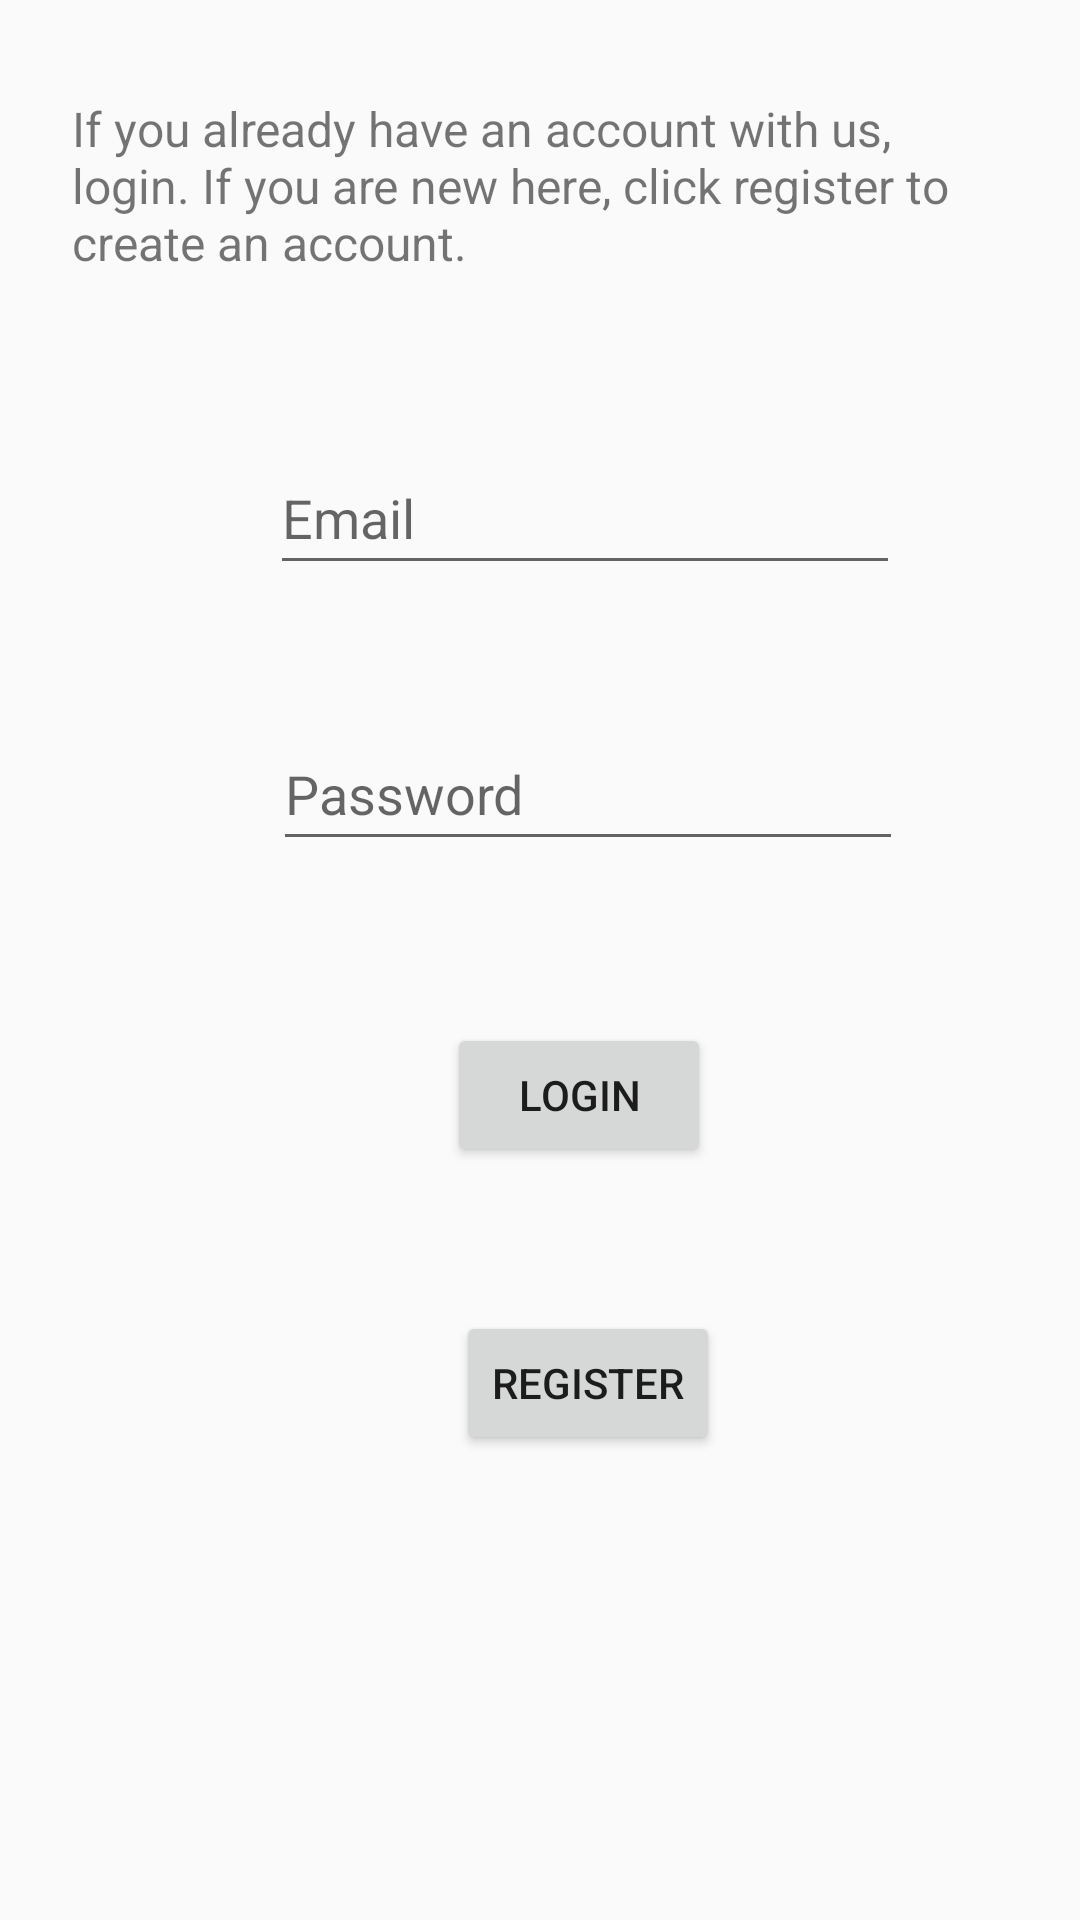

Reconstruct the res/layout file that produces this screen, plus the resources it refers to.
<!-- AndroidManifest.xml: application theme Theme.RegisterLogin -->
<!-- res/layout/activity_loginreg.xml -->
<?xml version="1.0" encoding="utf-8"?>
<android.support.constraint.ConstraintLayout xmlns:android="http://schemas.android.com/apk/res/android"
    xmlns:app="http://schemas.android.com/apk/res-auto"
    xmlns:tools="http://schemas.android.com/tools"
    android:layout_width="match_parent"
    android:layout_height="match_parent"
    tools:context=".Loginreg">

    
    <EditText
        android:id="@+id/email"
        android:layout_width="wrap_content"
        android:layout_height="wrap_content"
        android:layout_marginStart="90dp"
        android:layout_marginTop="147dp"
        android:ems="10"
        android:hint="@string/email"
        android:inputType="textEmailAddress"
        android:minHeight="48dp"
        app:layout_constraintStart_toStartOf="parent"
        app:layout_constraintTop_toTopOf="parent" />

    
    <EditText
        android:id="@+id/password"
        android:layout_width="wrap_content"
        android:layout_height="wrap_content"
        android:layout_marginStart="91dp"
        android:layout_marginTop="44dp"
        android:ems="10"
        android:hint="@string/password"
        android:inputType="textPersonName"
        android:minHeight="48dp"
        app:layout_constraintStart_toStartOf="parent"
        app:layout_constraintTop_toBottomOf="@+id/email" />

    
    <Button
        android:id="@+id/login"
        android:layout_width="wrap_content"
        android:layout_height="wrap_content"
        android:layout_marginStart="149dp"
        android:layout_marginTop="54dp"
        android:text="@string/login"
        app:layout_constraintStart_toStartOf="parent"
        app:layout_constraintTop_toBottomOf="@+id/password" />

    
    <Button
        android:id="@+id/register"
        android:layout_width="wrap_content"
        android:layout_height="wrap_content"
        android:layout_marginStart="152dp"
        android:layout_marginTop="150dp"
        android:text="@string/register"
        app:layout_constraintStart_toStartOf="parent"
        app:layout_constraintTop_toBottomOf="@+id/password" />

    <TextView
        android:id="@+id/textView2"
        android:layout_width="0dp"
        android:layout_height="350dp"
        android:layout_marginStart="24dp"
        android:layout_marginTop="32dp"
        android:layout_marginEnd="24dp"
        android:text="@string/loginmsg"
        android:textSize="16sp"
        app:layout_constraintEnd_toEndOf="parent"
        app:layout_constraintStart_toStartOf="parent"
        app:layout_constraintTop_toTopOf="parent" />

    <ImageView
        android:id="@+id/imageView2"
        android:layout_width="200dp"
        android:layout_height="100dp"
        android:layout_marginStart="16dp"
        android:layout_marginTop="575dp"
        android:layout_marginEnd="16dp"
        android:layout_marginBottom="115dp"
        app:layout_constraintBottom_toBottomOf="parent"
        app:layout_constraintEnd_toEndOf="parent"
        app:layout_constraintStart_toStartOf="parent"
        app:layout_constraintTop_toTopOf="parent"
        app:srcCompat="@drawable/bowling2" />

</android.support.constraint.ConstraintLayout>
<!-- resources referenced by this layout -->
<resources>
  <string name="email">Email</string>
  <string name="login">login</string>
  <string name="loginmsg">If you already have an account with us, login. If you are new here, click register to create an account.</string>
  <string name="password">Password</string>
  <string name="register">register</string>
  <style name="Theme.RegisterLogin" parent="Theme.AppCompat.Light.DarkActionBar">
          
          <item name="colorPrimary">@color/purple_500</item>
          <item name="colorPrimaryDark">@color/purple_700</item>
          <item name="colorAccent">@color/teal_200</item>
          
      </style>
  <!-- not gathered from this repository: default colours our renderer supplied (Android Studio template values) -->
  <color name="purple_500">#FF6200EE</color>
  <color name="purple_700">#FF3700B3</color>
  <color name="teal_200">#FF03DAC5</color>
</resources>
